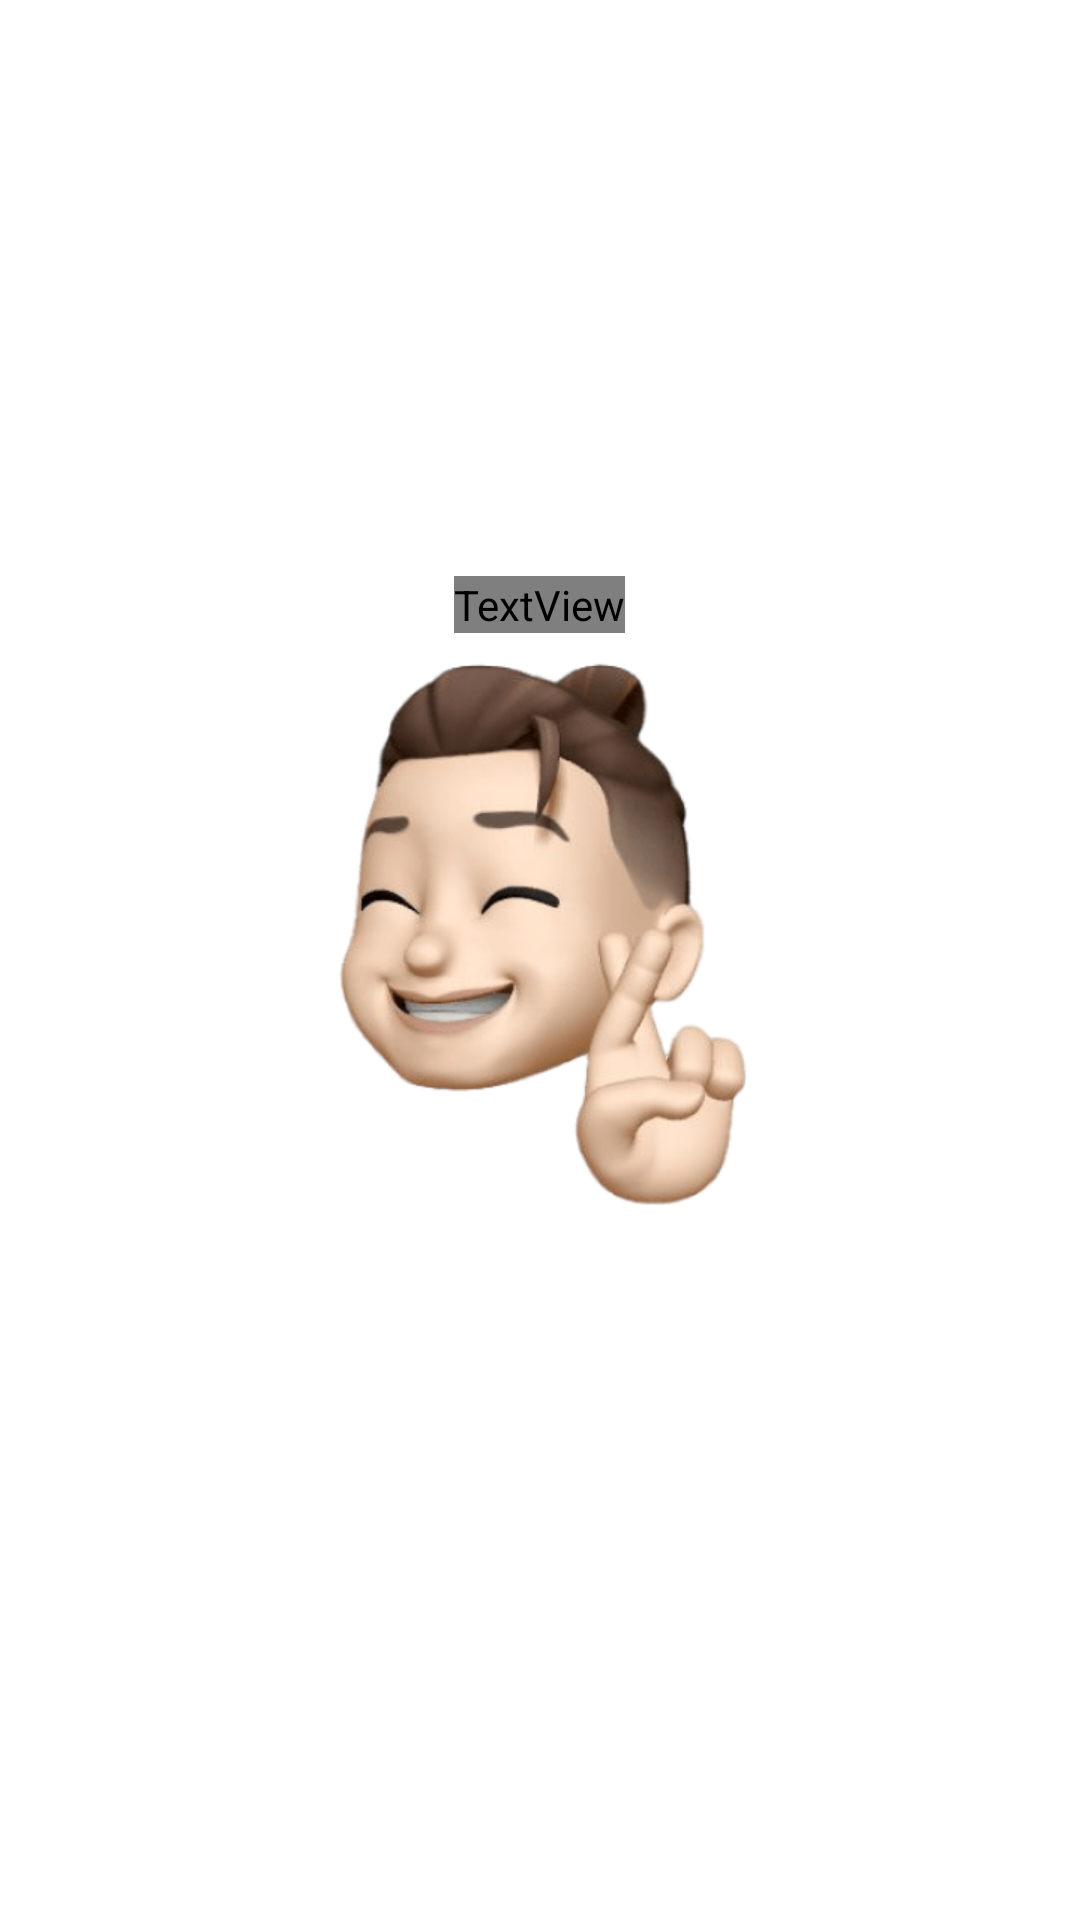

The Android layout XML behind this screen, and the referenced resources:
<!-- AndroidManifest.xml: application theme Theme.Sinau -->
<!-- res/layout/activity_dashboard.xml -->
<?xml version="1.0" encoding="utf-8"?>
<RelativeLayout xmlns:android="http://schemas.android.com/apk/res/android"
    xmlns:app="http://schemas.android.com/apk/res-auto"
    xmlns:tools="http://schemas.android.com/tools"
    android:layout_width="match_parent"
    android:layout_height="match_parent"
    tools:context=".DashboardActivity"
    android:padding="32dp">

    <TextView
        android:id="@+id/txt_welcome"
        android:layout_width="wrap_content"
        android:layout_height="wrap_content"
        android:text="Welcome"
        android:fontFamily="@font/poppins_bold"
        android:textSize="24dp"
        android:layout_centerHorizontal="true"
        android:layout_marginTop="160dp"
        />
    <ImageView
        android:layout_width="144dp"
        android:layout_height="200dp"
        android:background="@drawable/dashboard"
        android:layout_below="@id/txt_welcome"
        android:layout_centerHorizontal="true"
        />

</RelativeLayout>
<!-- resources referenced by this layout -->
<resources>
  <!-- drawable dashboard: png bitmap (drawable, 106091 bytes) -->
  <style name="Theme.Sinau" parent="Theme.PPB" />
  <style name="Theme.PPB" parent="Theme.MaterialComponents.DayNight.DarkActionBar">
          
          <item name="colorPrimary">#525BFF</item>
          <item name="colorPrimaryVariant">@color/purple_700</item>
          <item name="colorOnPrimary">@color/white</item>
          
          <item name="colorSecondary">@color/teal_200</item>
          <item name="colorSecondaryVariant">@color/teal_700</item>
          <item name="colorOnSecondary">@color/black</item>
          
          <item name="android:statusBarColor">?attr/colorPrimaryVariant</item>
          
  
      </style>
  <color name="purple_700">#FF3700B3</color>
  <color name="white">#FFFFFFFF</color>
  <color name="teal_200">#FF03DAC5</color>
  <color name="teal_700">#FF018786</color>
  <color name="black">#FF000000</color>
</resources>
